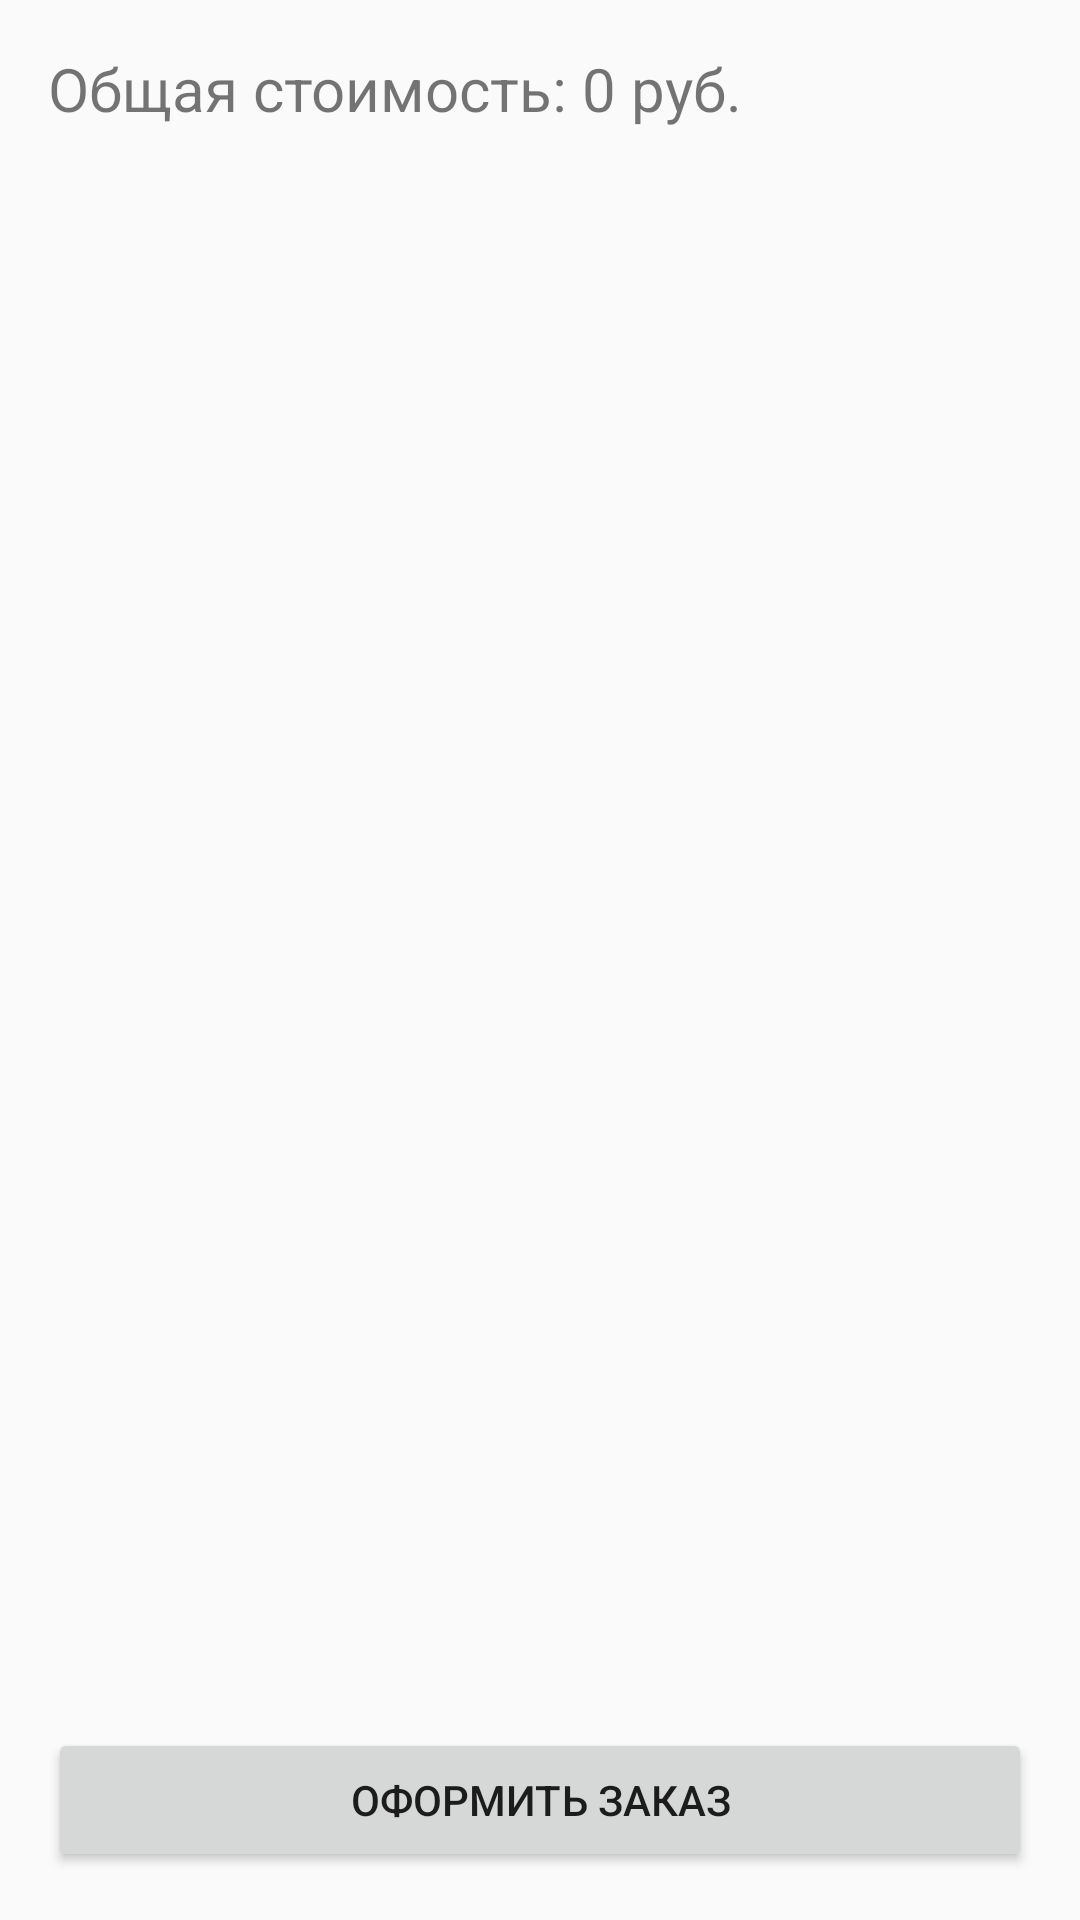

Here is an Android app screen rendered from its layout file. Give the layout XML and the strings, colors and styles it references.
<!-- AndroidManifest.xml: application theme AppTheme -->
<!-- res/layout/activity_cart.xml -->
<LinearLayout xmlns:android="http://schemas.android.com/apk/res/android"
    android:layout_width="match_parent"
    android:layout_height="match_parent"
    android:orientation="vertical"
    android:padding="16dp">

    <TextView
        android:id="@+id/totalCostTextView"
        android:layout_width="wrap_content"
        android:layout_height="wrap_content"
        android:text="Общая стоимость: 0 руб."
        android:textSize="20sp" />

    <androidx.recyclerview.widget.RecyclerView
        android:id="@+id/recyclerView"
        android:layout_width="match_parent"
        android:layout_height="0dp"
        android:layout_weight="1" />

    <Button
        android:id="@+id/checkoutButton"
        android:layout_width="match_parent"
        android:layout_height="wrap_content"
        android:text="Оформить заказ" />
</LinearLayout>
<!-- resources referenced by this layout -->
<resources>
  <style name="AppTheme" parent="Theme.AppCompat.Light.NoActionBar">
          <item name="colorPrimary">@color/colorPrimary</item>
          <item name="colorPrimaryDark">@color/colorPrimaryDark</item>
          <item name="colorAccent">@color/colorAccent</item>
      </style>
  <!-- not gathered from this repository: default colours our renderer supplied (Android Studio template values) -->
  <color name="colorPrimary">#FF6200EE</color>
  <color name="colorPrimaryDark">#FF3700B3</color>
  <color name="colorAccent">#FF03DAC5</color>
</resources>
